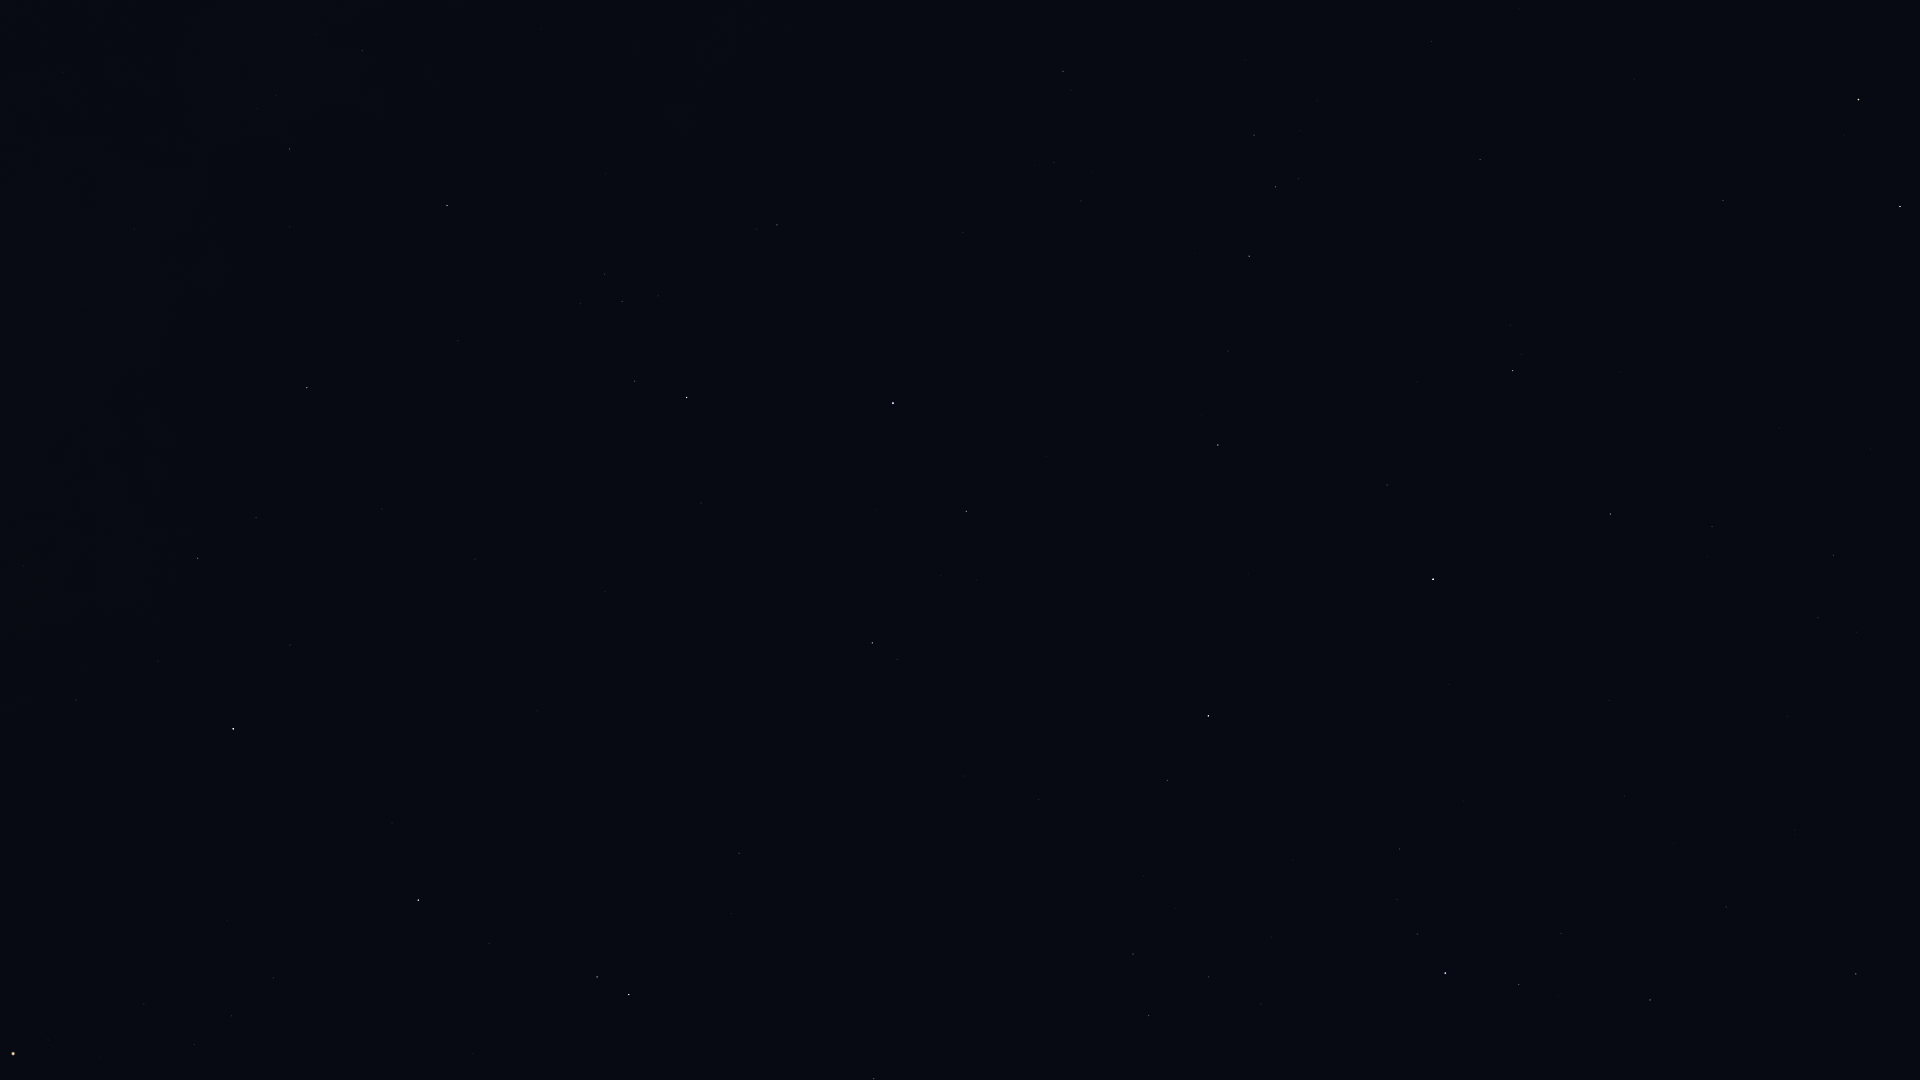

The file beside this chart, header and first rows:
Star_ID, Name, X, Y
73555, Nekkar, 1856, 974
74961, Nikawiy, 1845, 878
75411, Alkalurops, 1726, 907
75695, Nusakan, 1519, 985
76127, HIP 76127, 1561, 934
76267, Alphecca, 1445, 973
76952, HIP 76952, 1417, 934
77450, Gudja, 1209, 977
77512, HIP 77512, 1397, 900
77760, HIP 77760, 1788, 717
78159, HIP 78159, 1400, 849
78493, HIP 78493, 1463, 801
79043, Marsic, 1143, 876
79219, Kamuy, 1371, 783
79593, Yed Prior, 629, 995
79882, Yed Posterior, 597, 977
79992, HIP 79992, 1833, 556
80076, Hunor, 1700, 602
80463, Cujam, 1039, 800
80687, Timir, 361, 973
80763, Antares, 13, 1054
80816, Kornephoros, 1208, 716
80838, Ogma, 1616, 579
80883, Marfik, 739, 853
81022, Rosalíadecastro, 738, 841
81126, HIP 81126, 1712, 527
81833, HIP 81833, 1610, 514
82651, Mahsati, 941, 649
83000, HIP 83000, 872, 643
83207, HIP 83207, 1387, 485
84012, Sabik, 233, 729
84345, Rasalgethi, 966, 512
84379, Sarin, 1218, 445
84380, HIP 84380, 1513, 371
84606, HIP 84606, 1521, 355
84880, HIP 84880, 290, 645
85112, HIP 85112, 1511, 325
85670, Rastaban, 1900, 207
85693, Maasym, 1228, 351
86032, Rasalhague, 893, 403
86263, HIP 86263, 198, 558
86414, HIP 86414, 1723, 201
86565, HIP 86565, 256, 518
86742, Cebalrai, 687, 398
86974, HIP 86974, 1249, 256
87808, HIP 87808, 1480, 160
87833, Eltanin, 1858, 100
87933, HIP 87933, 1276, 187
88048, HIP 88048, 307, 388
88670, HIP 88670, 333, 334
88794, HIP 88794, 1254, 135
90004, Alasia, 215, 258
90441, HIP 90441, 517, 151
90595, HIP 90595, 134, 229
91117, HIP 91117, 290, 149
92175, HIP 92175, 362, 51
92202, HIP 92202, 337, 55
92814, HIP 92814, 63, 72
